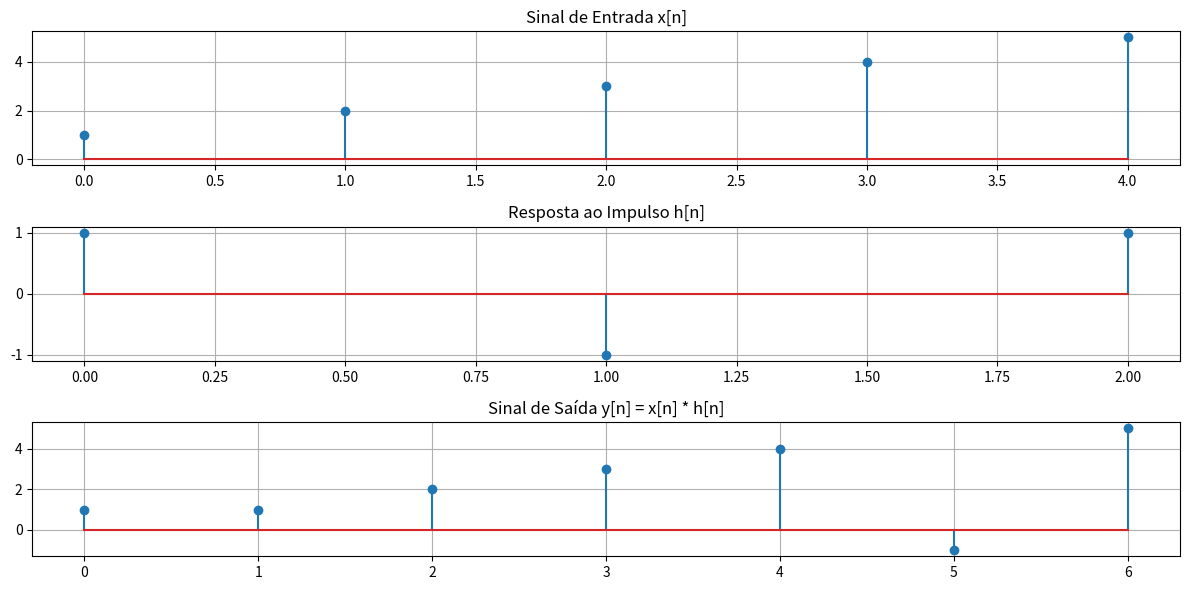

Recreate this plot in Python.
import numpy as np
import matplotlib.pyplot as plt

# Definindo os sinais de entrada
x = np.array([1, 2, 3, 4, 5])
h = np.array([1, -1, 1])

# Calculando a convolução
y = np.convolve(x, h)

# Plotando os sinais
n_x = np.arange(0, len(x))
n_h = np.arange(0, len(h))
n_y = np.arange(0, len(y))

plt.figure(figsize=(12, 6))

plt.subplot(3, 1, 1)
plt.stem(n_x, x)
plt.title('Sinal de Entrada x[n]')
plt.grid()

plt.subplot(3, 1, 2)
plt.stem(n_h, h)
plt.title('Resposta ao Impulso h[n]')
plt.grid()

plt.subplot(3, 1, 3)
plt.stem(n_y, y)
plt.title('Sinal de Saída y[n] = x[n] * h[n]')
plt.grid()

plt.tight_layout()
plt.show()
